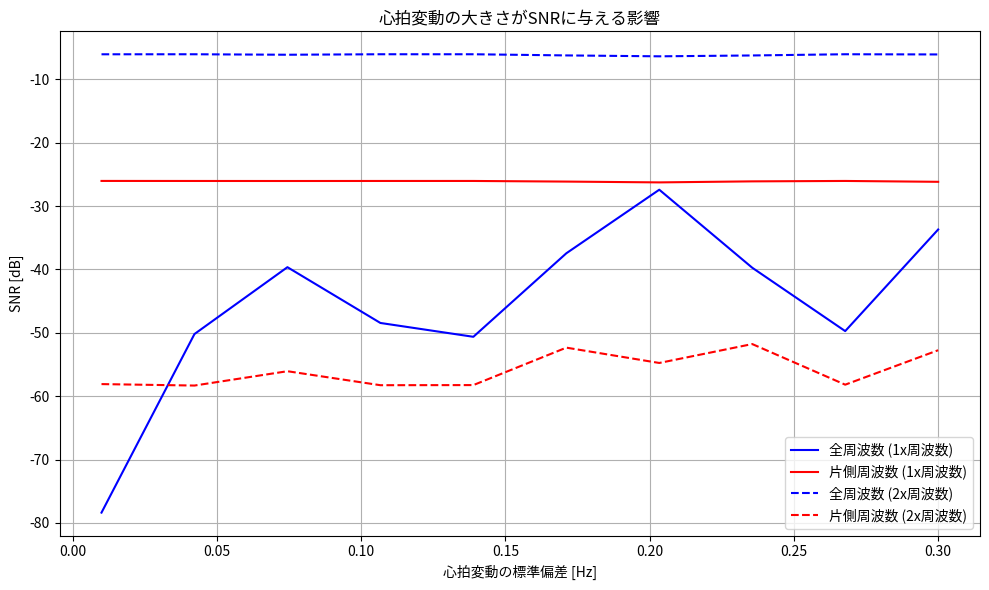

This chart was generated by the following Python code:
#!/usr/bin/env python3
# -*- coding: utf-8 -*-
"""
心拍変動（HRV）を考慮した心拍数推定の全周波数と片側周波数の比較シミュレーション
"""

import numpy as np
import matplotlib.pyplot as plt
from scipy.special import jv  # ベッセル関数
from scipy.fft import fft, fftfreq
from scipy import signal
import time

def simulate_iq_signal(d0, omega0, k, t):
    """単一周波数の心拍動きによるIQ信号をシミュレーション"""
    # 変位
    d = d0 * np.sin(omega0 * t)
    # IQ信号
    s = np.exp(2j * k * d)
    return s
    
def simulate_iq_signal_with_hrv(d0, f0, hrv_std, k, t, fs):
    """心拍変動（HRV）を考慮したIQ信号のシミュレーション"""
    # 心拍周波数の時間変動を生成
    # ガウスノイズをフィルタリングして滑らかな変動を生成
    hrv_noise = np.random.normal(0, hrv_std, len(t))
    # 低域通過フィルタで滑らかな変動にする
    b, a = signal.butter(2, 0.1, fs=fs)
    smooth_hrv = signal.filtfilt(b, a, hrv_noise)
    
    # 心拍周波数の時間変動
    f_t = f0 + smooth_hrv
    
    # 環周波数から位相を積分して得る
    phase = 2 * np.pi * np.cumsum(f_t) / fs
    
    # 変位
    d = d0 * np.sin(phase)
    
    # IQ信号
    s = np.exp(2j * k * d)
    return s, f_t

def simulate_complex_iq_signal(d0, d1, omega0, omega1, delta, k, t):
    """心拍と呼吸の複合動きによるIQ信号をシミュレーション"""
    # 変位
    d = d0 * np.sin(omega0 * t) + d1 * np.sin(omega1 * t - delta)
    # IQ信号
    s = np.exp(2j * k * d)
    return s

def simulate_complex_iq_signal_with_hrv(d0, d1, f0, f1, hrv_std, delta, k, t, fs):
    """心拍変動を含む心拍と呼吸の複合動きによるIQ信号をシミュレーション"""
    # 心拍周波数の時間変動を生成
    hrv_noise = np.random.normal(0, hrv_std, len(t))
    b, a = signal.butter(2, 0.1, fs=fs)
    smooth_hrv = signal.filtfilt(b, a, hrv_noise)
    
    # 心拍周波数の時間変動
    f_t = f0 + smooth_hrv
    
    # 環周波数から位相を積分して得る
    phase_heart = 2 * np.pi * np.cumsum(f_t) / fs
    
    # 呼吸の位相
    phase_resp = 2 * np.pi * f1 * t - delta
    
    # 変位
    d = d0 * np.sin(phase_heart) + d1 * np.sin(phase_resp)
    
    # IQ信号
    s = np.exp(2j * k * d)
    return s, f_t

def calculate_full_spectrum_intensity(s):
    """全周波数を使った強度変化"""
    # DC成分を除去
    dc = np.mean(s)
    s_prime = s - dc
    # 強度計算
    intensity = np.abs(s_prime)**2
    return intensity

def calculate_positive_spectrum_intensity(s):
    """片側周波数を使った強度変化"""
    # フーリエ変換
    s_fft = fft(s)
    N = len(s)
    # 負の周波数成分をゼロにする
    s_fft[N//2:] = 0
    # 逆フーリエ変換で片側周波数信号を得る
    s_pos = np.fft.ifft(s_fft)
    # 強度計算
    intensity = np.abs(s_pos)**2
    return intensity

def analyze_frequency(signal, fs):
    """周波数解析"""
    N = len(signal)
    yf = fft(signal)
    xf = fftfreq(N, 1/fs)
    return xf[:N//2], 2.0/N * np.abs(yf[:N//2])

def calculate_snr_with_hrv(signal, fs, target_freq, bandwidth_factor=1.5):
    """心拍変動を考慮したSNR計算
    心拍変動がある場合、帯域幅を広げて計算する
    """
    # 帯域幅を心拍周波数に応じて設定
    # 心拍変動が大きいほど帯域幅を広げる
    bandwidth = target_freq * 0.2 * bandwidth_factor  # 心拍周波数の20%程度を基本帯域幅とする
    
    # FFT
    N = len(signal)
    yf = fft(signal)
    xf = fftfreq(N, 1/fs)
    
    # 正の周波数のみ
    xf = xf[:N//2]
    yf = yf[:N//2]
    power = np.abs(yf)**2 / N
    
    # 目標周波数帯域のインデックス
    freq_min = target_freq - bandwidth/2
    freq_max = target_freq + bandwidth/2
    
    idx_min = np.argmin(np.abs(xf - freq_min))
    idx_max = np.argmin(np.abs(xf - freq_max))
    
    # 信号パワー（目標周波数帯域内）
    signal_power = np.sum(power[idx_min:idx_max+1])
    
    # 雑音パワー（目標周波数帯域外）
    noise_indices = np.ones(len(xf), dtype=bool)
    noise_indices[idx_min:idx_max+1] = False
    noise_power = np.sum(power[noise_indices])
    
    # SNR計算
    snr = 10 * np.log10(signal_power / noise_power)
    
    return snr

def plot_spectrogram(signal, fs, title):
    """スペクトログラム表示"""
    f, t, Sxx = signal.spectrogram(signal, fs, nperseg=256, noverlap=128)
    plt.pcolormesh(t, f, 10 * np.log10(Sxx + 1e-10), shading='gouraud')
    plt.colorbar(label='Power [dB]')
    plt.title(title)
    plt.ylabel('周波数 [Hz]')
    plt.xlabel('時間 [s]')
    plt.ylim(0, 5)

def evaluate_hrv_impact(hrv_std_values, fs=100, duration=30):
    """心拍変動の大きさが全周波数と片側周波数の性能に与える影響を評価"""
    # パラメータ設定
    t = np.arange(0, duration, 1/fs)
    k = 500  # 波数 (24GHz)
    d0 = 100e-6  # 心拍による変位振幅 [m]
    f0 = 1.2  # 心拍周波数 [Hz]
    
    # 結果格納用
    snr_full_1x = []
    snr_pos_1x = []
    snr_full_2x = []
    snr_pos_2x = []
    
    # 各心拍変動の大きさでシミュレーション
    for hrv_std in hrv_std_values:
        # 心拍変動ありのIQ信号生成
        s_hrv, f_t = simulate_iq_signal_with_hrv(d0, f0, hrv_std, k, t, fs)
        
        # 全周波数と片側周波数の強度計算
        intensity_full = calculate_full_spectrum_intensity(s_hrv)
        intensity_pos = calculate_positive_spectrum_intensity(s_hrv)
        
        # SNR計算（帯域幅は心拍変動の大きさに応じて調整）
        bandwidth_factor = 1.0 + 5.0 * hrv_std / f0  # 心拍変動が大きいほど帯域幅を広げる
        
        # 心拍周波数でのSNR計算
        snr_full = calculate_snr_with_hrv(intensity_full, fs, f0, bandwidth_factor)
        snr_pos = calculate_snr_with_hrv(intensity_pos, fs, f0, bandwidth_factor)
        
        # 2倍周波数でのSNR計算
        snr_full_2 = calculate_snr_with_hrv(intensity_full, fs, 2*f0, bandwidth_factor)
        snr_pos_2 = calculate_snr_with_hrv(intensity_pos, fs, 2*f0, bandwidth_factor)
        
        # 結果を格納
        snr_full_1x.append(snr_full)
        snr_pos_1x.append(snr_pos)
        snr_full_2x.append(snr_full_2)
        snr_pos_2x.append(snr_pos_2)
    
    # 結果のプロット
    plt.figure(figsize=(10, 6))
    plt.plot(hrv_std_values, snr_full_1x, 'b-', label='全周波数 (1x周波数)')
    plt.plot(hrv_std_values, snr_pos_1x, 'r-', label='片側周波数 (1x周波数)')
    plt.plot(hrv_std_values, snr_full_2x, 'b--', label='全周波数 (2x周波数)')
    plt.plot(hrv_std_values, snr_pos_2x, 'r--', label='片側周波数 (2x周波数)')
    plt.xlabel('心拍変動の標準偏差 [Hz]')
    plt.ylabel('SNR [dB]')
    plt.title('心拍変動の大きさがSNRに与える影響')
    plt.grid(True)
    plt.legend()
    plt.tight_layout()
    plt.savefig('hrv_impact_on_snr.png')
    
    return {
        'hrv_std_values': hrv_std_values,
        'snr_full_1x': snr_full_1x,
        'snr_pos_1x': snr_pos_1x,
        'snr_full_2x': snr_full_2x,
        'snr_pos_2x': snr_pos_2x
    }

def main():
    """メイン関数"""
    # 心拍変動の大きさの影響を評価
    hrv_std_values = np.linspace(0.01, 0.3, 10)  # 心拍変動の標準偏差 [Hz]
    results = evaluate_hrv_impact(hrv_std_values)
    
    # 結果の表示
    print("心拍変動の大きさとSNRの関係:")
    for i, hrv_std in enumerate(results['hrv_std_values']):
        print(f"HRV標準偏差: {hrv_std:.3f} Hz")
        print(f"  全周波数 (1x): {results['snr_full_1x'][i]:.2f} dB")
        print(f"  片側周波数 (1x): {results['snr_pos_1x'][i]:.2f} dB")
        print(f"  全周波数 (2x): {results['snr_full_2x'][i]:.2f} dB")
        print(f"  片側周波数 (2x): {results['snr_pos_2x'][i]:.2f} dB")
    
    plt.show()

if __name__ == "__main__":
    main()